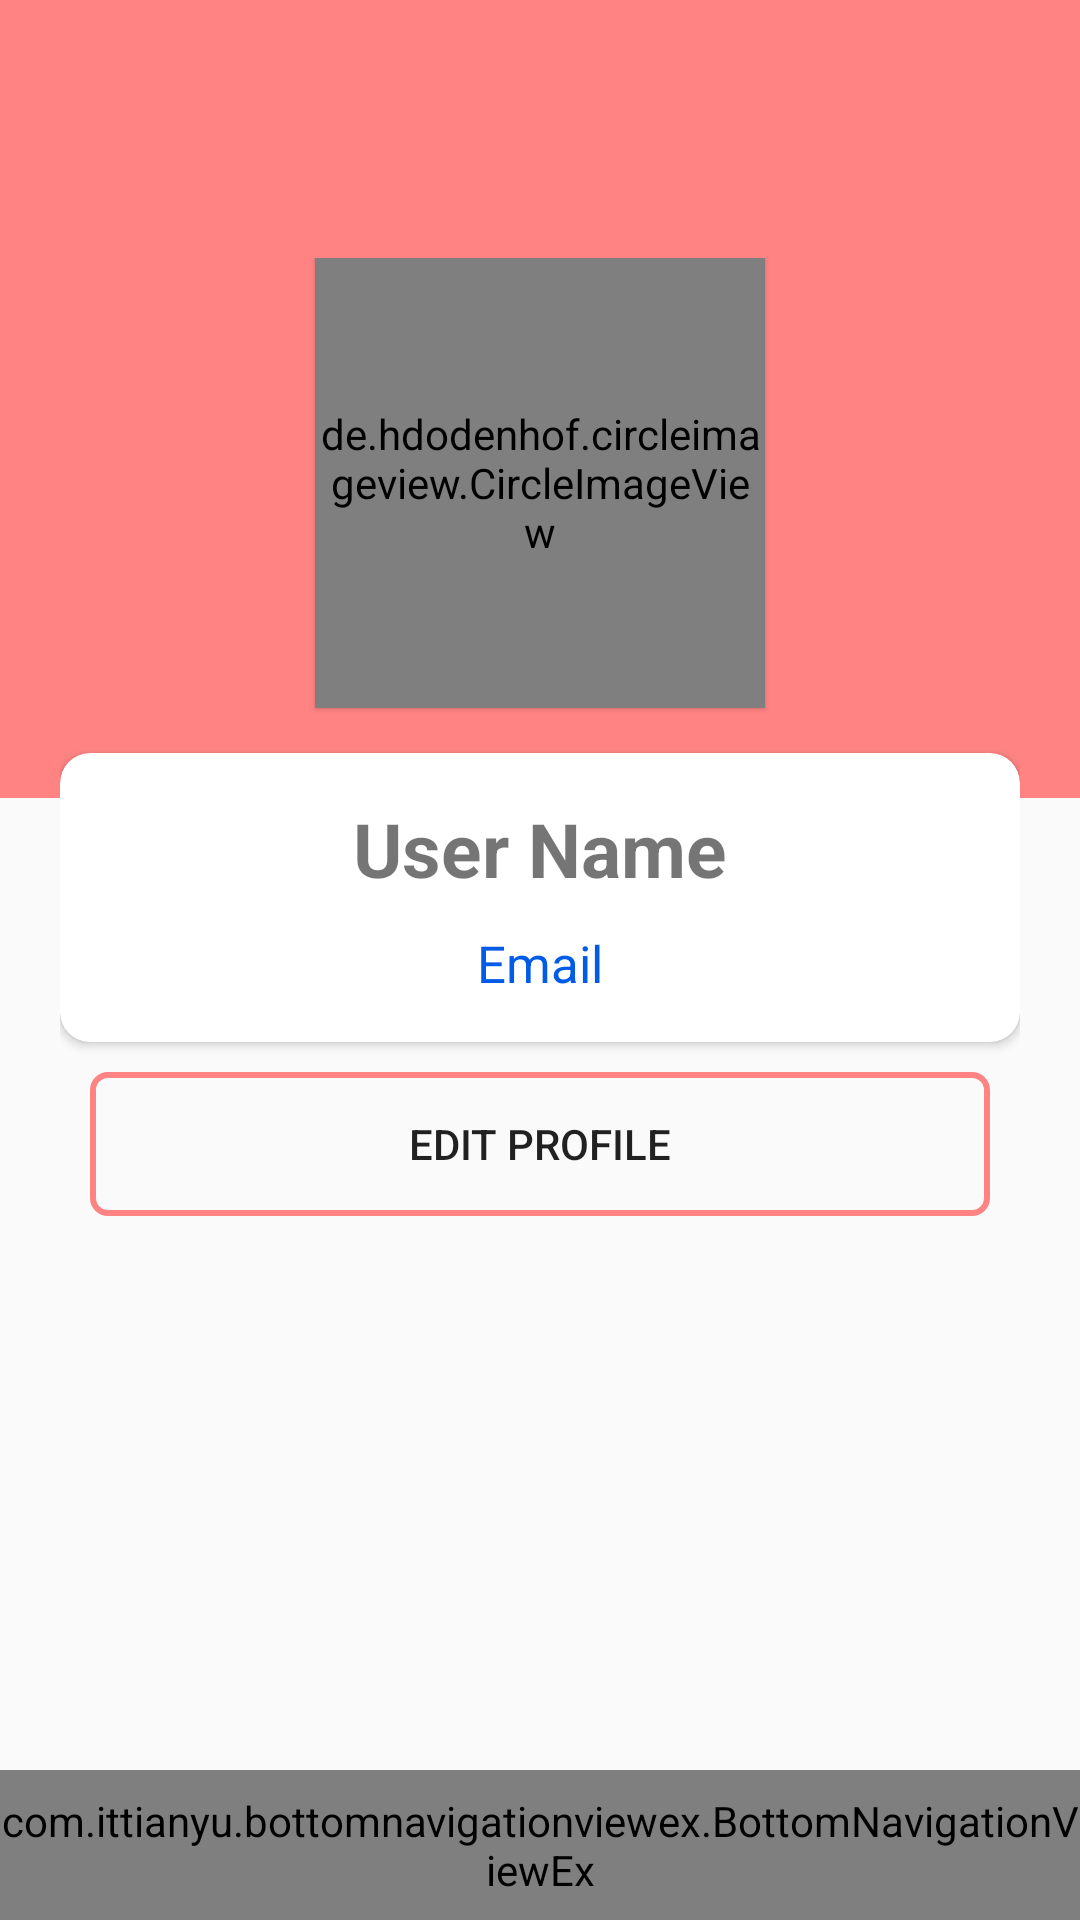

This screen was rendered from an Android layout file. Write that file and the resources it references.
<!-- AndroidManifest.xml: application theme MaterialTheme -->
<!-- res/layout/activity_user_profile.xml -->
<?xml version="1.0" encoding="utf-8"?>
<android.support.constraint.ConstraintLayout xmlns:android="http://schemas.android.com/apk/res/android"
    xmlns:app="http://schemas.android.com/apk/res-auto"
    xmlns:tools="http://schemas.android.com/tools"
    android:layout_width="match_parent"
    android:layout_height="match_parent"
    tools:context=".UserProfileActivity">

    <RelativeLayout
        android:layout_width="match_parent"
        android:layout_height="match_parent">


    
    <RelativeLayout
        android:id="@+id/relLayout1"
        android:layout_width="match_parent"
        android:layout_height="wrap_content"
        app:layout_constraintTop_toTopOf="parent">

        <include
            android:id="@+id/all_users_app_bar"
            layout="@layout/app_bar_toolbar"></include>

    </RelativeLayout>

    

    <RelativeLayout
        android:layout_width="match_parent"
        android:layout_height="match_parent"
        android:id="@+id/relLayout2"
        android:layout_below="@id/relLayout1">

        <View
            android:layout_width="match_parent"
            android:layout_height="210dp"
            android:background="@color/pink"
            app:layout_constraintEnd_toEndOf="parent"
            app:layout_constraintStart_toStartOf="parent"
            app:layout_constraintTop_toTopOf="parent">

        </View>

        <LinearLayout
            android:layout_width="match_parent"
            android:layout_height="wrap_content"
            android:orientation="vertical"
            app:layout_constraintEnd_toEndOf="parent"
            app:layout_constraintStart_toStartOf="parent"
            app:layout_constraintTop_toTopOf="parent"
            android:layout_marginLeft="20dp"
            android:layout_marginRight="20dp">

            <RelativeLayout
                android:layout_width="match_parent"
                android:layout_height="wrap_content"
                android:layout_marginTop="30dp">

                <de.hdodenhof.circleimageview.CircleImageView
                    android:layout_width="150dp"
                    android:layout_height="150dp"
                    android:src="@drawable/profileimage"
                    android:layout_centerHorizontal="true"
                    android:elevation="1dp"
                    android:id="@+id/userimage"
                    app:civ_border_color="@color/White"
                    app:civ_border_width="2dp"/>

                <LinearLayout
                    android:layout_width="match_parent"
                    android:layout_height="wrap_content"
                    android:orientation="vertical"
                    android:layout_below="@+id/userimage">

                    <android.support.v7.widget.CardView
                        android:layout_width="match_parent"
                        android:layout_height="wrap_content"
                        android:layout_marginTop="15dp"
                        app:contentPaddingTop="15dp"
                        app:contentPaddingRight="15dp"
                        app:contentPaddingLeft="15dp"
                        app:contentPaddingBottom="15dp"
                        app:cardCornerRadius="10dp">

                        <LinearLayout
                            android:layout_width="match_parent"
                            android:layout_height="wrap_content"
                            android:orientation="vertical">

                            <TextView
                                android:layout_width="wrap_content"
                                android:layout_height="wrap_content"
                                android:text="User Name"
                                android:textStyle="bold"
                                android:textSize="25sp"
                                android:layout_gravity="center"/>

                            <TextView
                                android:layout_width="wrap_content"
                                android:layout_height="wrap_content"
                                android:text="Email"
                                android:textColor="@color/link_blue"
                                android:textSize="17sp"
                                android:layout_gravity="center"
                                android:layout_marginTop="10dp"/>

                          

                        </LinearLayout>



                    </android.support.v7.widget.CardView>

                    


                    <LinearLayout
                        android:layout_width="match_parent"
                        android:layout_height="wrap_content"
                        android:orientation="horizontal"
                        android:weightSum="1"
                        android:layout_marginTop="10dp">

                        <Button
                            android:id="@+id/EditProfileButton"
                            android:layout_width="wrap_content"
                            android:layout_height="wrap_content"
                            android:layout_weight="1"
                            android:layout_marginLeft="10dp"
                            android:layout_marginRight="10dp"
                            android:text="Edit profile"
                            android:layout_gravity="center"
                            android:background="@drawable/element_outline"
                            />

                       


                    </LinearLayout>

                </LinearLayout>

            </RelativeLayout>



        </LinearLayout>

    </RelativeLayout>




        
        <RelativeLayout
            android:layout_width="match_parent"
            android:layout_height="50dp"
            android:layout_alignParentBottom="true">

            <com.ittianyu.bottomnavigationviewex.BottomNavigationViewEx
                android:layout_width="match_parent"
                android:layout_height="match_parent"
                android:id="@+id/bottomNavViewBar"
                android:background="#ff8383"
                app:menu="@menu/bottom_navigation_menu">


            </com.ittianyu.bottomnavigationviewex.BottomNavigationViewEx>
        </RelativeLayout>


    </RelativeLayout>





</android.support.constraint.ConstraintLayout>
<!-- res/layout/app_bar_toolbar.xml (included above) -->
<?xml version="1.0" encoding="utf-8"?>
<android.support.v7.widget.Toolbar xmlns:android="http://schemas.android.com/apk/res/android"
    xmlns:app="http://schemas.android.com/apk/res-auto"
    style="@style/Base.ThemeOverlay.AppCompat.Dialog"
    android:layout_width="match_parent"
    android:layout_height="wrap_content"
    android:background="#ff8383"
    app:theme="@style/ThemeOverlay.AppCompat.Dark.ActionBar"
    app:titleTextColor="@color/White"
    >


</android.support.v7.widget.Toolbar>
<!-- resources referenced by this layout -->
<resources>
  <color name="White">#ffffff</color>
  <color name="link_blue">#005ce6</color>
  <color name="pink">#ff8383</color>
  <!-- drawable element_outline (drawable) -->
  <?xml version="1.0" encoding="utf-8"?>
  <shape xmlns:android="http://schemas.android.com/apk/res/android"
      android:shape="rectangle">
  
  
  
  
      <corners android:radius="5dp"/>
  
      
  
      <padding android:right="15dp"
          android:left="15dp"
          android:bottom="0dp"
          android:top="0dp"/>
  
      <stroke android:width="2dp"
          android:color="@color/colorAccent"/>
  
  
  
  </shape>
  <style name="MaterialTheme" parent="Theme.AppCompat.Light.NoActionBar">
          <item name="android:windowFullscreen">true</item>
  
      </style>
  <color name="colorAccent">#ff8383</color>
</resources>
